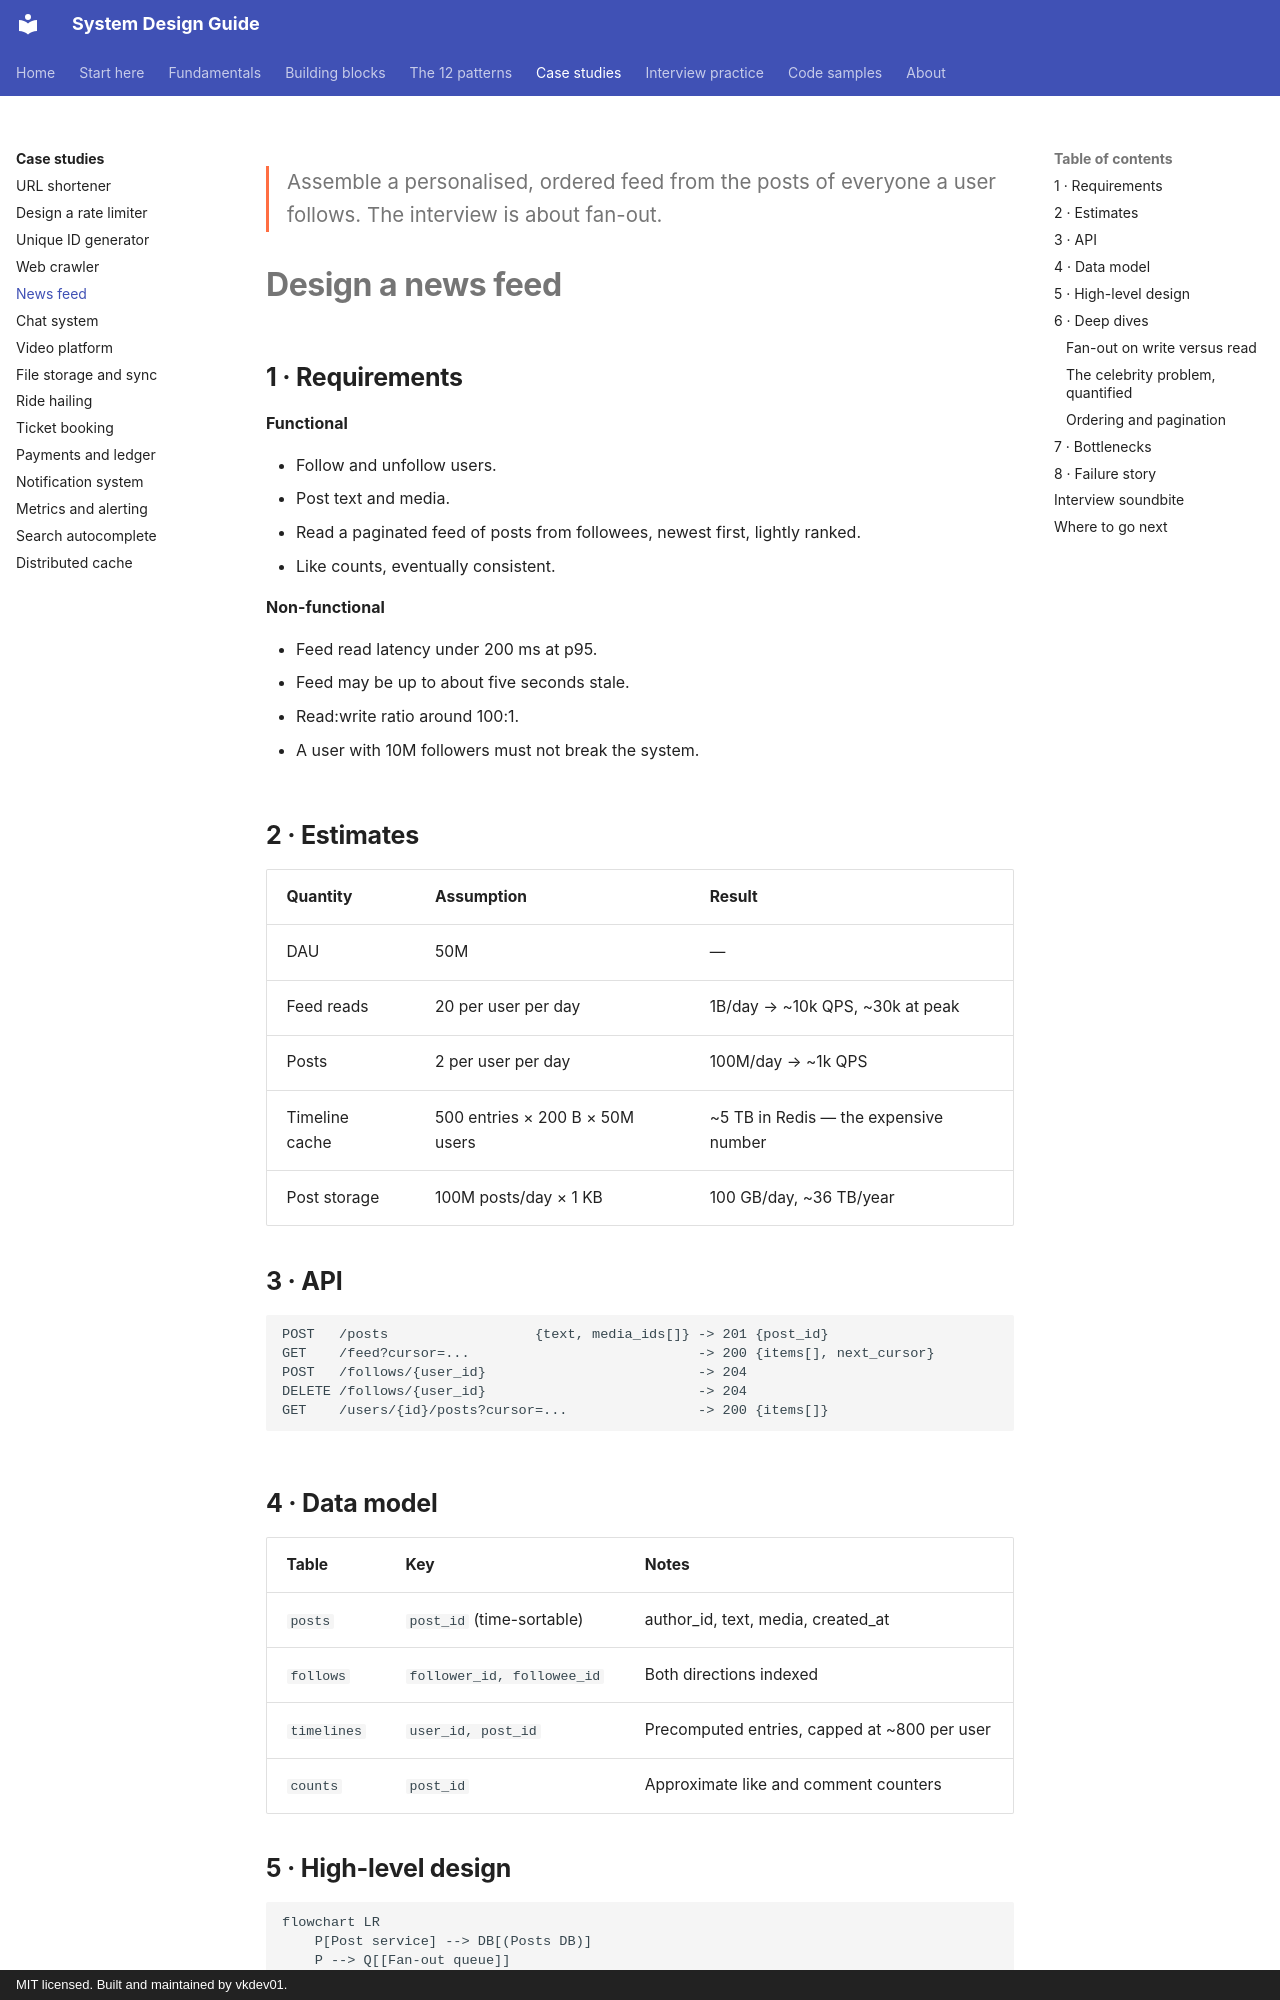

repository: vkdev01/system-design-guide · page: case-studies/news-feed/index.html · generator: mkdocs · copyright: MIT licensed. Built and maintained by vkdev01.

<p class="lead">Assemble a personalised, ordered feed from the posts of everyone a user follows.
The interview is about fan-out.</p>

# Design a news feed

## 1 · Requirements

**Functional**

- Follow and unfollow users.
- Post text and media.
- Read a paginated feed of posts from followees, newest first, lightly ranked.
- Like counts, eventually consistent.

**Non-functional**

- Feed read latency under 200 ms at p95.
- Feed may be up to about five seconds stale.
- Read:write ratio around 100:1.
- A user with 10M followers must not break the system.

## 2 · Estimates

| Quantity | Assumption | Result |
| --- | --- | --- |
| DAU | 50M | — |
| Feed reads | 20 per user per day | 1B/day → ~10k QPS, ~30k at peak |
| Posts | 2 per user per day | 100M/day → ~1k QPS |
| Timeline cache | 500 entries × 200 B × 50M users | ~5 TB in Redis — the expensive number |
| Post storage | 100M posts/day × 1 KB | 100 GB/day, ~36 TB/year |

## 3 · API

```http
POST   /posts                  {text, media_ids[]} -> 201 {post_id}
GET    /feed?cursor=...                            -> 200 {items[], next_cursor}
POST   /follows/{user_id}                          -> 204
DELETE /follows/{user_id}                          -> 204
GET    /users/{id}/posts?cursor=...                -> 200 {items[]}
```

## 4 · Data model

| Table | Key | Notes |
| --- | --- | --- |
| `posts` | `post_id` (time-sortable) | author_id, text, media, created_at |
| `follows` | `follower_id, followee_id` | Both directions indexed |
| `timelines` | `user_id, post_id` | Precomputed entries, capped at ~800 per user |
| `counts` | `post_id` | Approximate like and comment counters |

## 5 · High-level design

```mermaid
flowchart LR
    P[Post service] --> DB[(Posts DB)]
    P --> Q[[Fan-out queue]]
    Q --> FW[Fan-out worker]
    FW -->|followers| G[(Follow graph)]
    FW -->|prepend| TL[(Timeline cache<br/>Redis)]
    R[Feed service] --> TL
    R -->|miss| DB
    R -->|high fan-out authors| PULL[Pull path]
    PULL --> DB
```

## 6 · Deep dives
